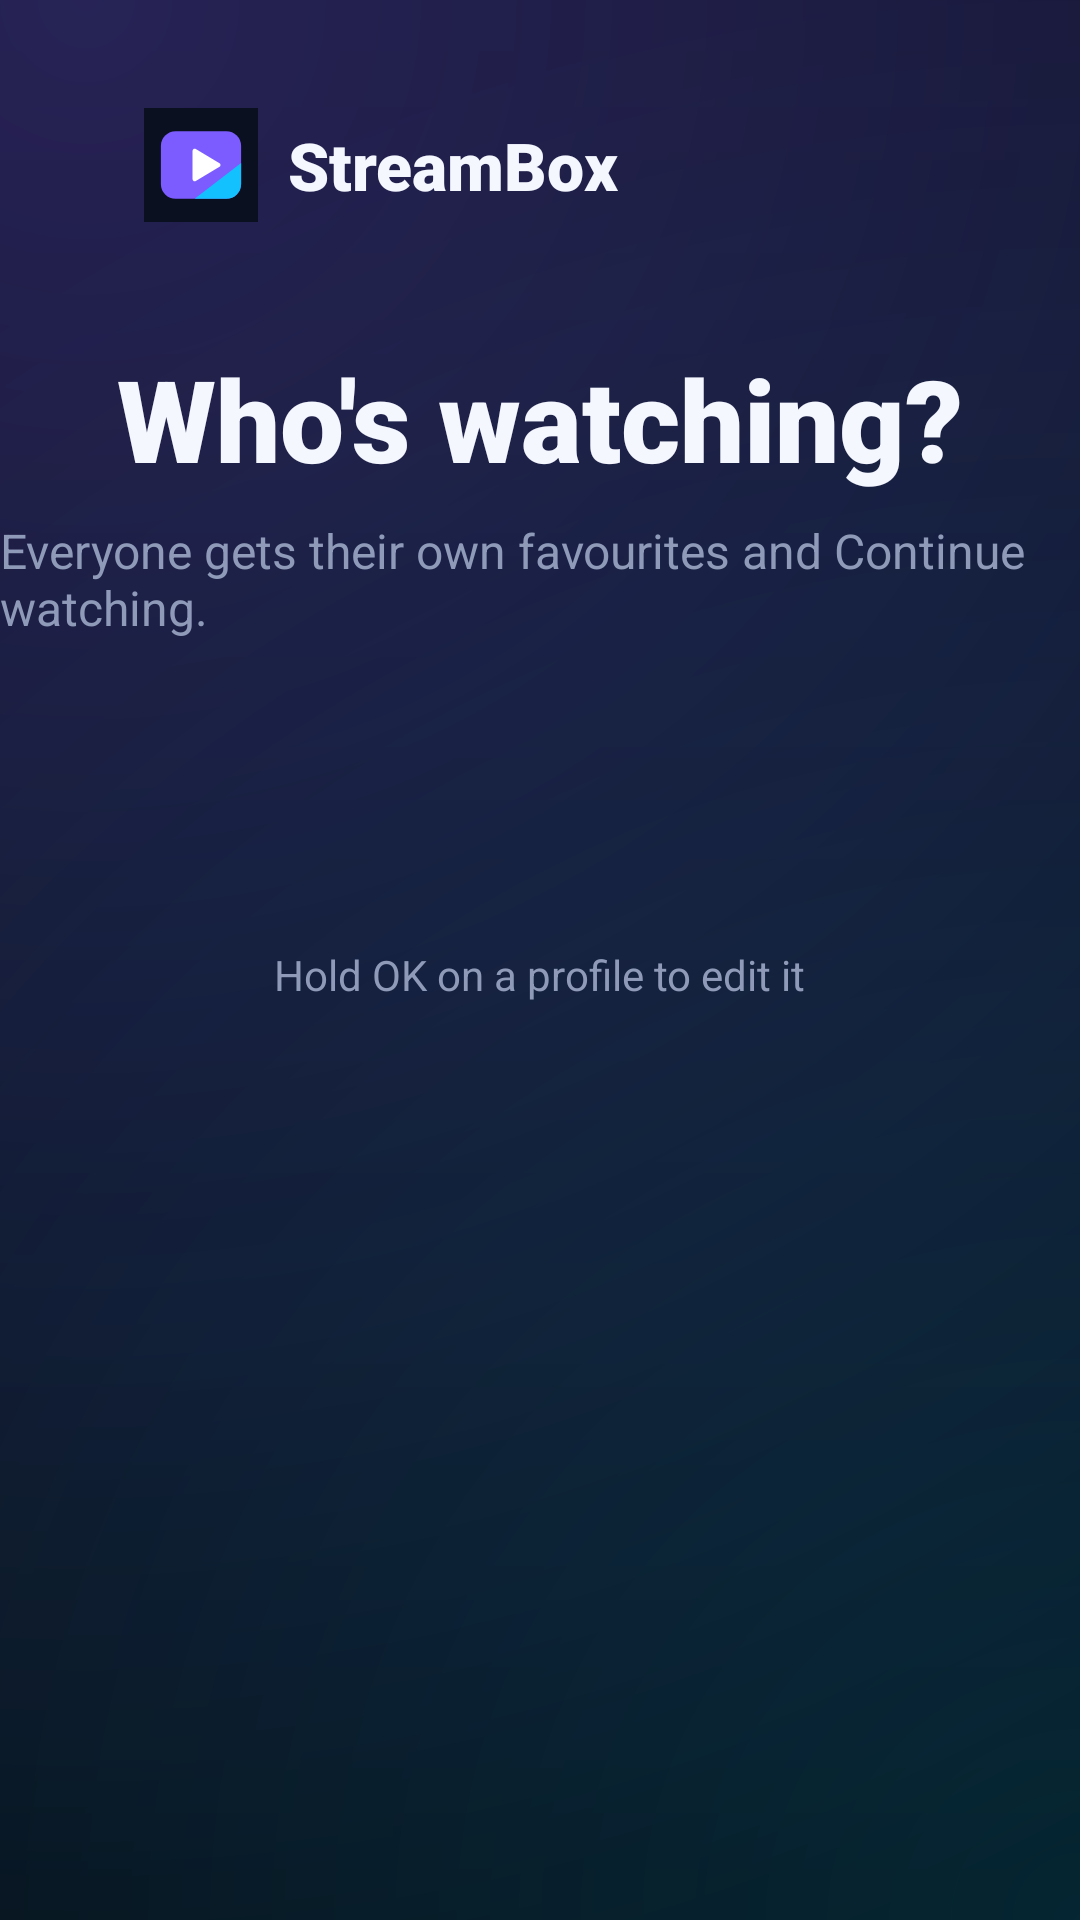

Here is an Android app screen rendered from its layout file. Give the layout XML and the strings, colors and styles it references.
<!-- AndroidManifest.xml: application theme AppTheme -->
<!-- res/layout/activity_viewers.xml -->
<?xml version="1.0" encoding="utf-8"?>
<LinearLayout xmlns:android="http://schemas.android.com/apk/res/android"
    android:layout_width="match_parent"
    android:layout_height="match_parent"
    android:clipChildren="false"
    android:gravity="center_horizontal"
    android:orientation="vertical"
    android:paddingTop="36dp">

    <LinearLayout
        android:layout_width="match_parent"
        android:layout_height="wrap_content"
        android:gravity="center_vertical"
        android:orientation="horizontal"
        android:paddingStart="48dp"
        android:paddingEnd="48dp">

        <ImageView
            android:layout_width="38dp"
            android:layout_height="38dp"
            android:src="@drawable/ic_app" />

        <TextView
            android:layout_width="wrap_content"
            android:layout_height="wrap_content"
            android:layout_marginStart="10dp"
            android:fontFamily="sans-serif-black"
            android:text="StreamBox"
            android:textColor="@color/text"
            android:textSize="22sp" />
    </LinearLayout>

    <TextView
        android:layout_width="wrap_content"
        android:layout_height="wrap_content"
        android:layout_marginTop="40dp"
        android:fontFamily="sans-serif-black"
        android:text="Who's watching?"
        android:textColor="@color/text"
        android:textSize="38sp" />

    <TextView
        android:layout_width="wrap_content"
        android:layout_height="wrap_content"
        android:layout_marginTop="8dp"
        android:text="Everyone gets their own favourites and Continue watching."
        android:textColor="@color/text_dim"
        android:textSize="16sp" />

    <HorizontalScrollView
        android:layout_width="wrap_content"
        android:layout_height="wrap_content"
        android:layout_marginTop="44dp"
        android:clipChildren="false"
        android:clipToPadding="false"
        android:paddingStart="40dp"
        android:paddingEnd="40dp"
        android:scrollbars="none">

        <LinearLayout
            android:id="@+id/tiles"
            android:layout_width="wrap_content"
            android:layout_height="wrap_content"
            android:clipChildren="false"
            android:orientation="horizontal"
            android:paddingTop="14dp"
            android:paddingBottom="14dp" />
    </HorizontalScrollView>

    <TextView
        android:layout_width="wrap_content"
        android:layout_height="wrap_content"
        android:layout_marginTop="30dp"
        android:text="Hold OK on a profile to edit it"
        android:textColor="@color/text_dim"
        android:textSize="14sp" />
</LinearLayout>
<!-- resources referenced by this layout -->
<resources>
  <color name="text">#F5F7FF</color>
  <color name="text_dim">#8E9AB8</color>
  <!-- drawable ic_app (drawable) -->
  <?xml version="1.0" encoding="utf-8"?>
  <vector xmlns:android="http://schemas.android.com/apk/res/android"
      android:width="108dp" android:height="108dp" android:viewportWidth="108" android:viewportHeight="108">
      <path android:fillColor="#0B1020" android:pathData="M0,0h108v108h-108z" />
      <path android:fillColor="#7C5CFF" android:pathData="M30,22h48a14,14 0,0 1,14 14v36a14,14 0,0 1,-14 14h-48a14,14 0,0 1,-14 -14v-36a14,14 0,0 1,14 -14z" />
      <path android:fillColor="#00D4FF" android:fillAlpha="0.85" android:pathData="M92,52v20a14,14 0,0 1,-14 14h-30z" />
      <path android:fillColor="#FFFFFF" android:pathData="M46,40.5v27a2,2 0,0 0,3 1.7l22.5,-13.5a2,2 0,0 0,0 -3.4l-22.5,-13.5a2,2 0,0 0,-3 1.7z" />
  </vector>
  <color name="accent">#7C5CFF</color>
  <color name="accent2">#00D4FF</color>
  <color name="accent_dark">#5A3FE0</color>
  <color name="bg">#070A12</color>
  <!-- drawable bg_app (drawable) -->
  <?xml version="1.0" encoding="utf-8"?>
  <layer-list xmlns:android="http://schemas.android.com/apk/res/android">
      <item>
          <shape android:shape="rectangle">
              <gradient android:angle="270" android:startColor="#0B1020" android:endColor="#05070D" />
          </shape>
      </item>
      <item>
          <shape android:shape="rectangle">
              <gradient android:type="radial" android:centerX="0.08" android:centerY="0.0"
                  android:gradientRadius="700dp" android:startColor="#3D7C5CFF" android:endColor="#007C5CFF" />
          </shape>
      </item>
      <item>
          <shape android:shape="rectangle">
              <gradient android:type="radial" android:centerX="1.0" android:centerY="1.0"
                  android:gradientRadius="650dp" android:startColor="#2600D4FF" android:endColor="#0000D4FF" />
          </shape>
      </item>
  </layer-list>
  <style name="DialogTheme" parent="ThemeOverlay.AppCompat.Dialog.Alert">
          <item name="android:windowBackground">@drawable/bg_dialog</item>
          <item name="colorAccent">?attr/sbAccent2</item>
          <item name="colorControlActivated">?attr/sbAccent2</item>
          <item name="android:textColorPrimary">@color/text</item>
          <item name="android:textColor">@color/text</item>
          <item name="android:textColorSecondary">@color/text_dim</item>
          <item name="android:listSelector">@drawable/bg_row</item>
          <item name="buttonBarButtonStyle">@style/DialogButton</item>
      </style>
  <!-- drawable bg_dialog (drawable) -->
  <?xml version="1.0" encoding="utf-8"?>
  <inset xmlns:android="http://schemas.android.com/apk/res/android" android:inset="16dp">
      <shape android:shape="rectangle">
          <gradient android:angle="270" android:startColor="#1A2236" android:endColor="#10152A" />
          <corners android:radius="22dp" />
          <stroke android:width="1dp" android:color="#337C5CFF" />
      </shape>
  </inset>
  <style name="DialogButton" parent="Widget.AppCompat.Button.ButtonBar.AlertDialog">
          <item name="android:textColor">?attr/sbAccent2</item>
          <item name="android:textAllCaps">false</item>
          <item name="android:textSize">16sp</item>
          <item name="android:background">@drawable/bg_button</item>
          <item name="android:layout_marginStart">8dp</item>
          <item name="android:paddingStart">20dp</item>
          <item name="android:paddingEnd">20dp</item>
      </style>
  <color name="glass">#14FFFFFF</color>
  <color name="glass_stroke">#1FFFFFFF</color>
</resources>
